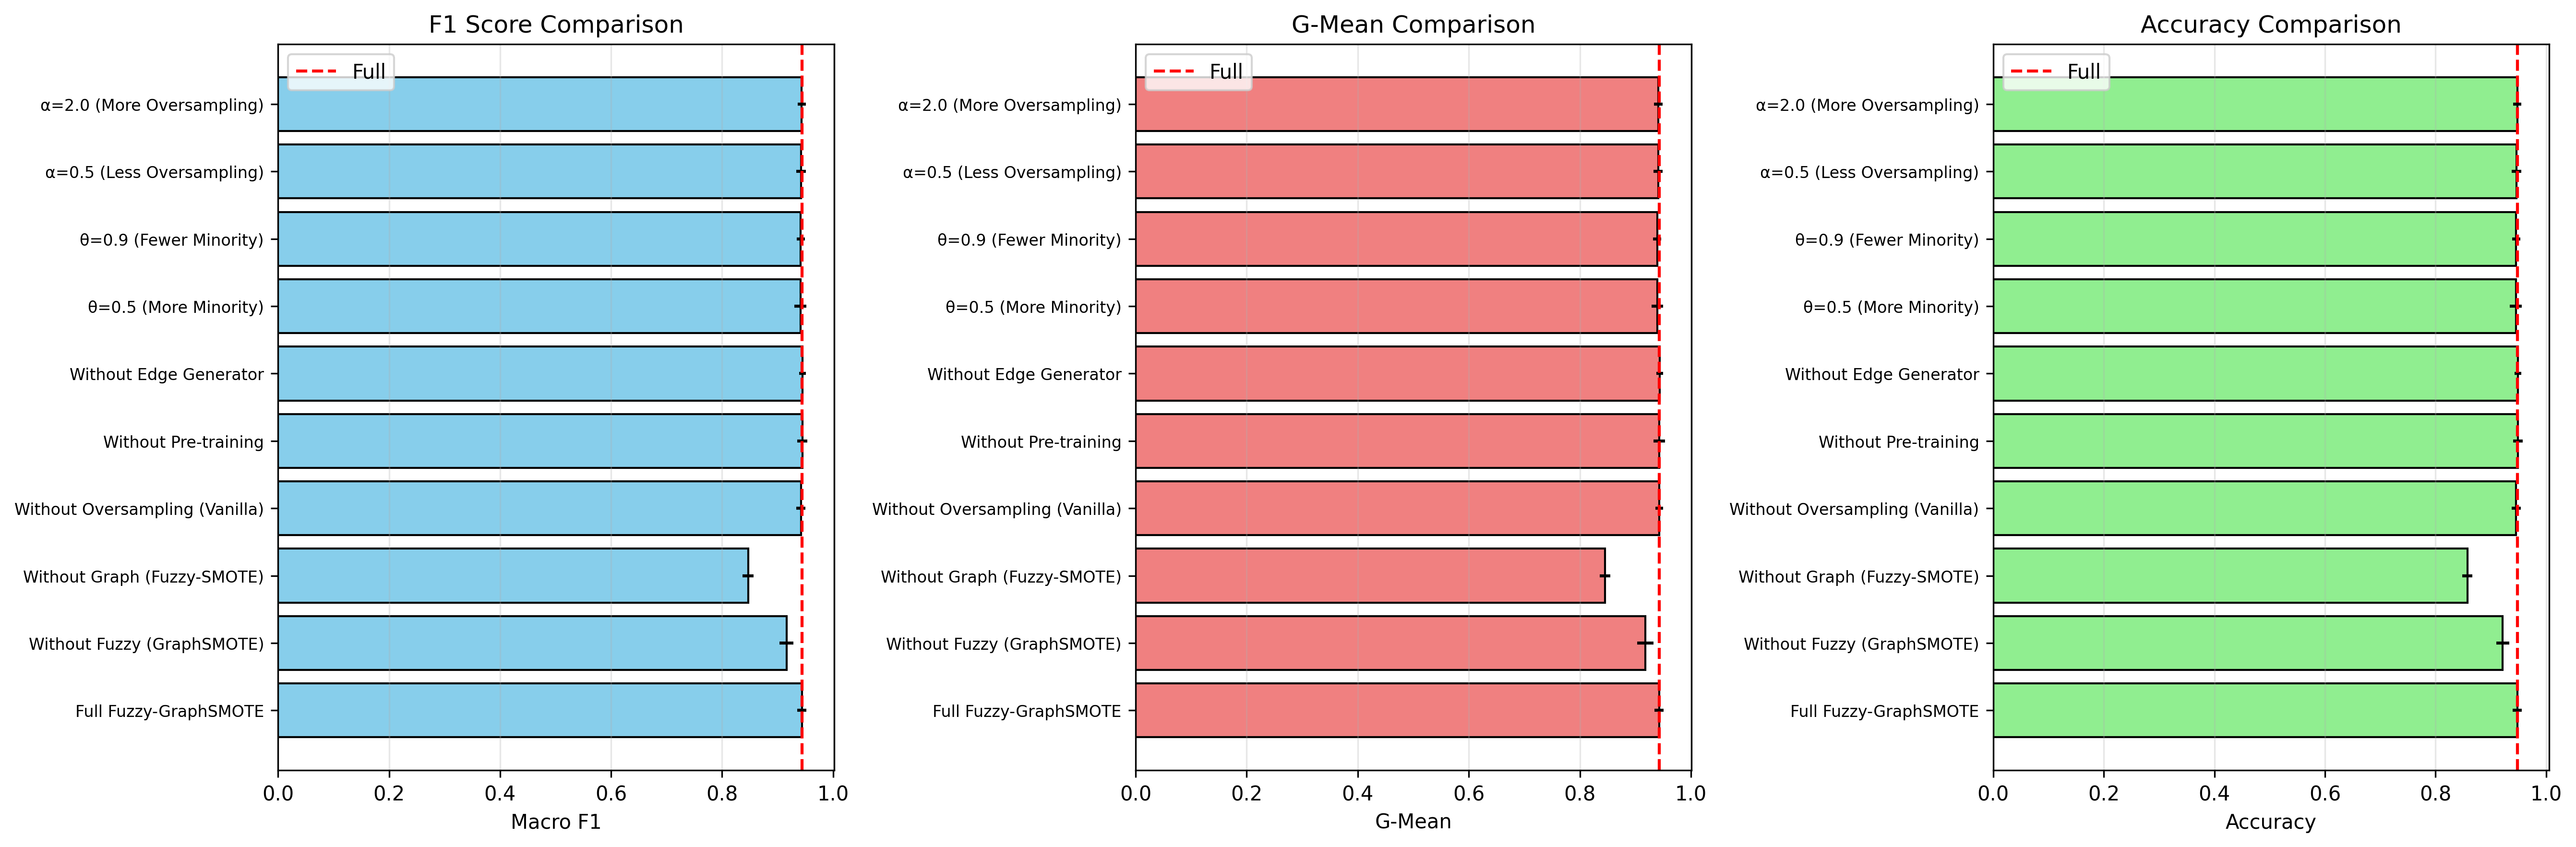

Data behind this chart, as committed beside it:
, accuracy_mean, accuracy_std, macro_f1_mean, macro_f1_std, gmean_mean, gmean_std, balanced_accuracy_mean, balanced_accuracy_std
Full Fuzzy-GraphSMOTE, 0.9477, 0.008, 0.9439, 0.0081, 0.9427, 0.0084, 0.9429, 0.0084
Without Fuzzy (GraphSMOTE), 0.9215, 0.0119, 0.9163, 0.0124, 0.9179, 0.0149, 0.9182, 0.0147
Without Graph (Fuzzy-SMOTE), 0.8575, 0.0092, 0.8471, 0.0099, 0.8457, 0.0095, 0.8468, 0.0093
Without Oversampling (Vanilla), 0.9459, 0.0084, 0.9422, 0.0083, 0.9428, 0.0069, 0.943, 0.0069
Without Pre-training, 0.9488, 0.0088, 0.945, 0.0091, 0.9432, 0.0104, 0.9435, 0.0102
Without Edge Generator, 0.9488, 0.0059, 0.9451, 0.0057, 0.9437, 0.0063, 0.944, 0.0063
θ=0.5 (More Minority), 0.9451, 0.0108, 0.9412, 0.0108, 0.9397, 0.0101, 0.94, 0.0101
θ=0.9 (Fewer Minority), 0.9459, 0.0074, 0.9418, 0.0074, 0.9392, 0.0074, 0.9396, 0.0074
α=0.5 (Less Oversampling), 0.9466, 0.0086, 0.9427, 0.0087, 0.9409, 0.0084, 0.9412, 0.0084
α=2.0 (More Oversampling), 0.9477, 0.0072, 0.9438, 0.0074, 0.9413, 0.0081, 0.9416, 0.008
